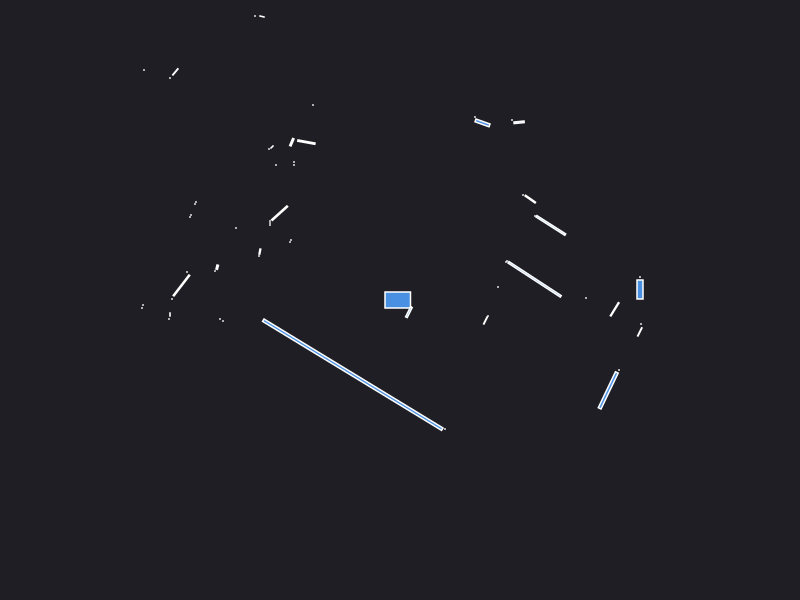

The table this chart was drawn from, first rows:
0.000000	0.000000	0.049500
2.4	0.23	0.000441
0.98	0.13	0.000441
2.4	0.105	0.0168
1.86	0.02	0.000441
1.346	0.2068	0.2075
1.06	0.38	0.000441
1.07	0.39	0.000441
1.508	0.7455	0.06894
1.35	0.84	0.000441
1.303	1.009	0.01232
1.23	1.05	0.000441
2.95	3.07	0.000441
2.91	3.09	0.000441
2.88	3.14	0.000441
3.45	4.06	0.000441
3.4	4.1	0.000441
3.34	4.13	0.000441
4.01	5.21	0.000441
1.191	1.777	0.005574
1.12	1.8	0.000441
1.78	3.2	0.000441
1.74	3.21	0.000441
0.825	1.771	0.01663
0.75	1.83	0.000441
0.9635	3.268	0.1511
0.61	3.515	0.03367
0.47	3.62	0.000441
0.43	3.67	0.000441
0.39	3.73	0.000441
0.48	5.93	0.000441
0.39	5.8	0.000441
0.32	5.69	0.000441
0.24	5.57	0.000441
0.17	5.46	0.000441
0.1	5.37	0.000441
0.04	5.31	0.000441
-0.13	4.41	0.000441
-0.18	4.37	0.000441
-0.36	4.6	0.000441
-0.42	4.58	0.000441
-0.48	4.58	0.000441
-0.54	4.61	0.000441
-0.6	4.67	0.000441
-0.66	4.71	0.000441
-0.73	4.75	0.000441
-0.62	3.45	0.000441
-0.65	3.39	0.000441
-0.7	3.335	0.003078
-0.75	3.27	0.000441
-0.78	3.23	0.000441
-0.82	3.19	0.000441
-0.8912	3.145	0.005057
-1.05	3.26	0.000441
-1.11	3.3	0.000441
-1.17	3.35	0.000441
-1.23	3.39	0.000441
-1.55	3.95	0.000441
-1.58	3.89	0.000441
-1.61	3.83	0.000441
-0.87	1.95	0.000441
... 47 more rows
